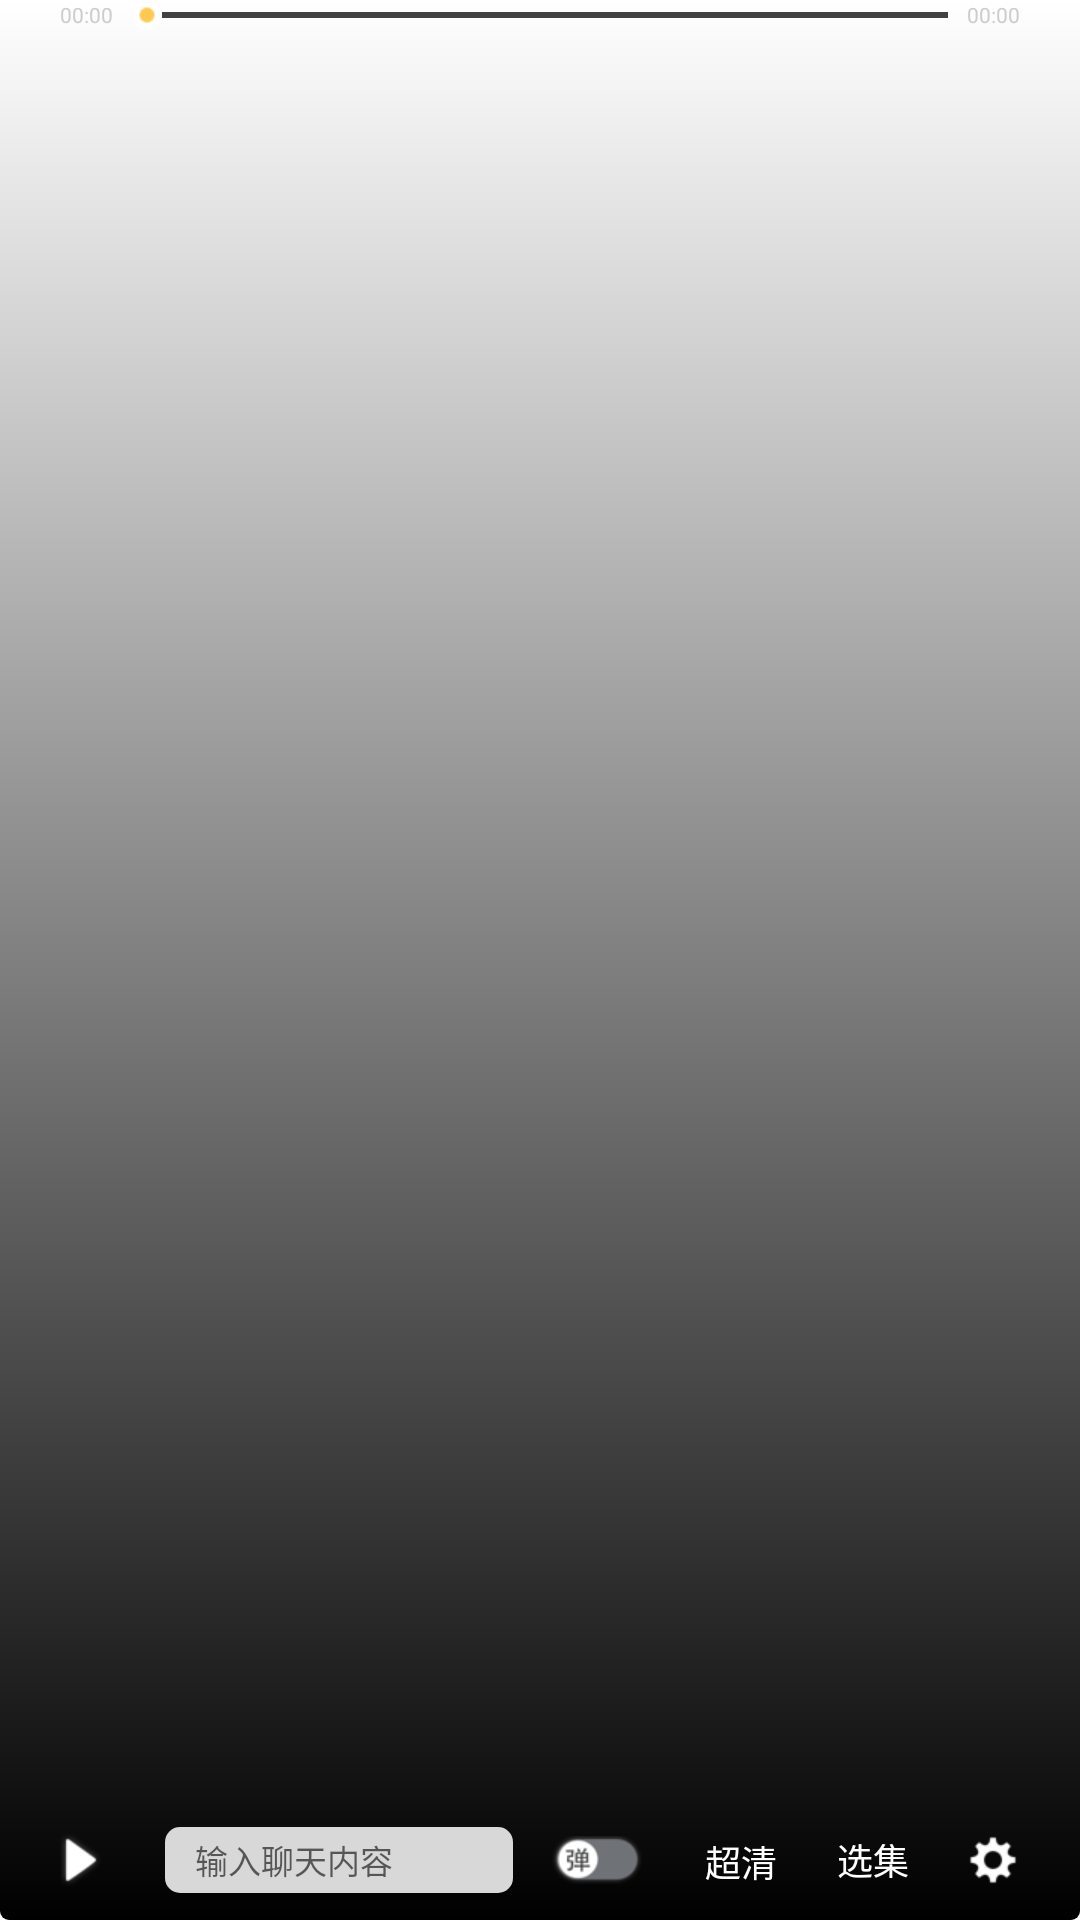

Reconstruct the res/layout file that produces this screen, plus the resources it refers to.
<!-- AndroidManifest.xml: fallback theme Theme.MaterialComponents.DayNight.NoActionBar -->
<!-- res/layout/video_player_controller.xml -->
<?xml version="1.0" encoding="utf-8"?>
<FrameLayout
        xmlns:android="http://schemas.android.com/apk/res/android"
        android:layout_width="match_parent"
        android:layout_height="wrap_content"
        android:background="@drawable/live_bottom_bg"
        >
    <LinearLayout
            android:id="@+id/play_time_container"
            android:layout_width="match_parent"
            android:layout_height="wrap_content"
            android:layout_marginBottom="35dp"
            android:paddingLeft="10dp"
            android:orientation="horizontal"
            android:paddingBottom="5dp"
            android:visibility="visible">

        <TextView
                android:id="@+id/play_time"
                android:layout_width="wrap_content"
                android:layout_height="wrap_content"
                android:layout_centerVertical="true"
                android:layout_gravity="center_vertical"
                android:layout_marginLeft="10dp"
                android:text="00:00"
                android:textColor="#CDCDCD"
                android:textSize="7dp" />

        <SeekBar
                android:id="@+id/seek_bar"
                style="@style/player_seekbar"
                android:layout_width="0dip"
                android:layout_marginLeft="-10dp"
                android:layout_marginRight="-10dp"
                android:layout_height="wrap_content"
                android:layout_gravity="center_vertical"
                android:layout_toRightOf="@+id/play_time"
                android:layout_weight="1"
                android:thumbOffset="0dip" />

        <TextView
                android:id="@+id/all_time"
                android:layout_width="wrap_content"
                android:layout_height="wrap_content"
                android:layout_gravity="center_vertical"
                android:layout_marginRight="20dp"
                android:layout_toRightOf="@+id/seek_bar"
                android:text="00:00"
                android:textColor="#CDCDCD"
                android:textSize="7dp" />
    </LinearLayout>

    <LinearLayout
            android:layout_width="match_parent"
            android:layout_height="@dimen/video_bottom_height"
            android:layout_gravity="bottom"
            android:orientation="horizontal">

        <ImageView
                android:id="@+id/video_pause"
                android:layout_width="wrap_content"
                android:layout_height="match_parent"
                android:layout_gravity="left"
                android:clickable="true"
                android:paddingLeft="20dp"
                android:paddingRight="21dp"
                android:gravity="center_vertical"
                android:scaleType="center"
                android:src="@drawable/control_icon_playing" />


        <TextView
                android:id="@+id/edit_text"
                android:layout_width="0dip"
                android:layout_height="22dip"
                android:layout_gravity="center_vertical"
                android:layout_weight="1"
                android:background="@drawable/live_fullscreen_chat_msg_tv_bg"
                android:clickable="false"
                android:ellipsize="end"
                android:gravity="center_vertical"
                android:hint="@string/hint_live_chat"
                android:imeOptions="actionSend"
                android:singleLine="true"
                android:textColor="#FF4a4949"
                android:textSize="11dp"
                android:paddingLeft="10dp"
                />

        <ToggleButton
                android:id="@+id/danmu_oper"
                android:layout_width="31dp"
                android:layout_height="wrap_content"
                android:layout_gravity="center_vertical"
                android:clickable="true"
                android:layout_marginLeft="13dp"
                android:scaleType="center"
                android:visibility="visible"
                android:background="#00000000"
                android:button="@drawable/danmu_switch_btn"
                android:textOff="@null"
                android:textOn="@null"/>

        <TextView
                android:id="@+id/define_select"
                android:includeFontPadding="false"
                android:text="超清"
                android:textSize="12dp"
                android:layout_width="wrap_content"
                android:layout_height="wrap_content"
                android:paddingTop="1dp"
                android:clickable="true"
                android:layout_gravity="center|center_vertical"
                android:gravity="center"
                android:scaleType="center"
                android:textColor="#FFFFFFFF"
                android:paddingLeft="20dp"
                />
        <TextView
                android:id="@+id/video_select"
                android:layout_width="wrap_content"
                android:layout_height="match_parent"
                android:layout_gravity="center_vertical"
                android:layout_toRightOf="@id/define_select"
                android:gravity="center_vertical"
                android:layout_marginLeft="20dp"
                android:text="选集"
                android:textColor="#FFFFFFFF"
                android:textSize="12dp"/>

        <ImageView
                android:id="@+id/danmu_setting"
                android:layout_width="wrap_content"
                android:layout_height="match_parent"
                android:clickable="true"
                android:paddingLeft="20dp"
                android:layout_marginRight="21dp"
                android:scaleType="center"
                android:src="@drawable/danmu_setting" />
    </LinearLayout>
</FrameLayout>
<!-- resources referenced by this layout -->
<resources>
  <dimen name="video_bottom_height">40dip</dimen>
  <!-- drawable danmu_switch_btn (drawable) -->
  <?xml version="1.0" encoding="utf-8"?>
  <selector xmlns:android="http://schemas.android.com/apk/res/android">
      <item android:drawable="@drawable/icon_show_danmu" android:state_checked="true"/>
      <item android:drawable="@drawable/icon_hide_danmu" android:state_checked="false"/>
  </selector>
  <!-- drawable live_bottom_bg (drawable) -->
  <?xml version="1.0" encoding="utf-8"?>
  <shape xmlns:android="http://schemas.android.com/apk/res/android" android:shape="rectangle" >
  
      <corners
          android:topLeftRadius="0dp"
          android:topRightRadius="0dp"
          android:bottomLeftRadius="3dp"
          android:bottomRightRadius="3dp"
          />
      <gradient
          android:angle="90"
          android:startColor="#000000"
          android:endColor="@android:color/transparent"
          />
      <padding
          android:left="0dp"
          android:top="0dp"
          android:right="0dp"
          android:bottom="0dp"
          />
  </shape>
  <!-- drawable live_fullscreen_chat_msg_tv_bg (drawable) -->
  <?xml version="1.0" encoding="utf-8"?>
  <shape xmlns:android="http://schemas.android.com/apk/res/android" android:shape="rectangle" >
  
    <corners
        android:topLeftRadius="5dp"
        android:topRightRadius="5dp"
        android:bottomLeftRadius="5dp"
        android:bottomRightRadius="5dp"
        />
    <solid
        android:color="#D8D8D8"
        />
    <stroke
        android:width="0dp"
        android:color="#D8D8D8"
        />
  </shape>
  <string name="hint_live_chat">输入聊天内容</string>
  <style name="player_seekbar">
          <item name="android:indeterminateOnly">false</item>
          <item name="android:progressDrawable">@drawable/seekbar_style_drawable</item>
          <item name="android:indeterminateDrawable">@drawable/seekbar_style_drawable</item>
          <item name="android:minHeight">2dp</item>
          <item name="android:maxHeight">2dp</item>
          <item name="android:thumb">@drawable/control_progress_seek_btn</item>
          <item name="android:focusable">true</item>
      </style>
  <color name="color_backgroud">#ff414141</color>
  <color name="color_second_progress">#99FFFFFF</color>
  
      //赛程
  <color name="color_progress">#FFFFC951</color>
</resources>
